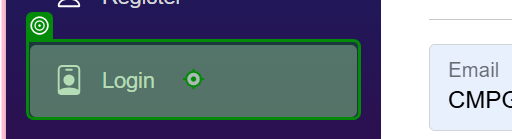
Workflow: Main

Step 1: click

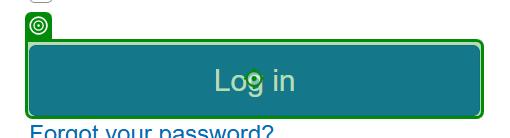
Step 2: click

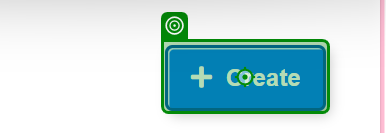
Step 3: click

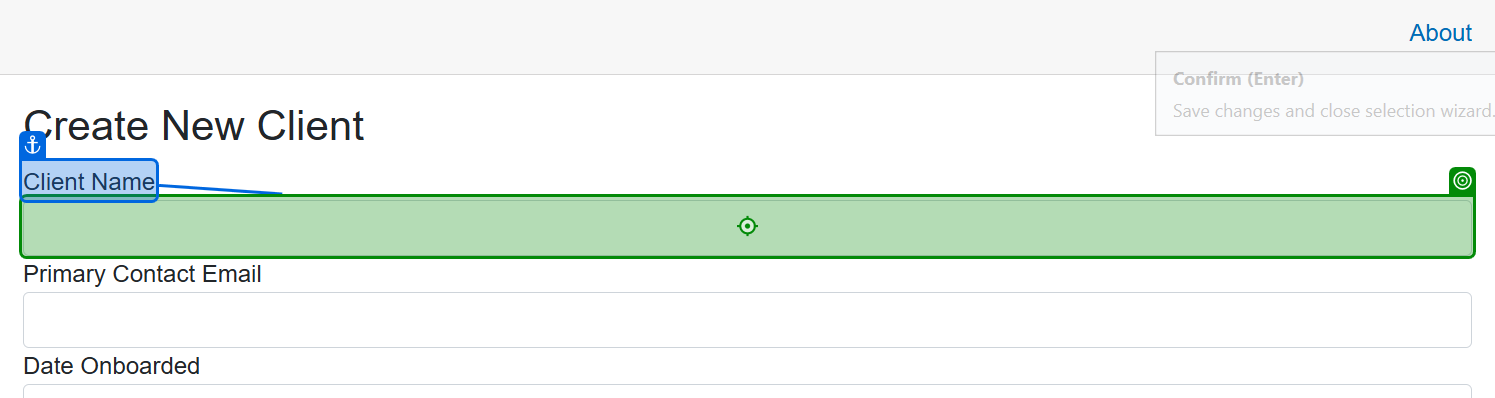
Step 4: type "[CurrentRow("ClientName").ToString]" into 'Client Name'

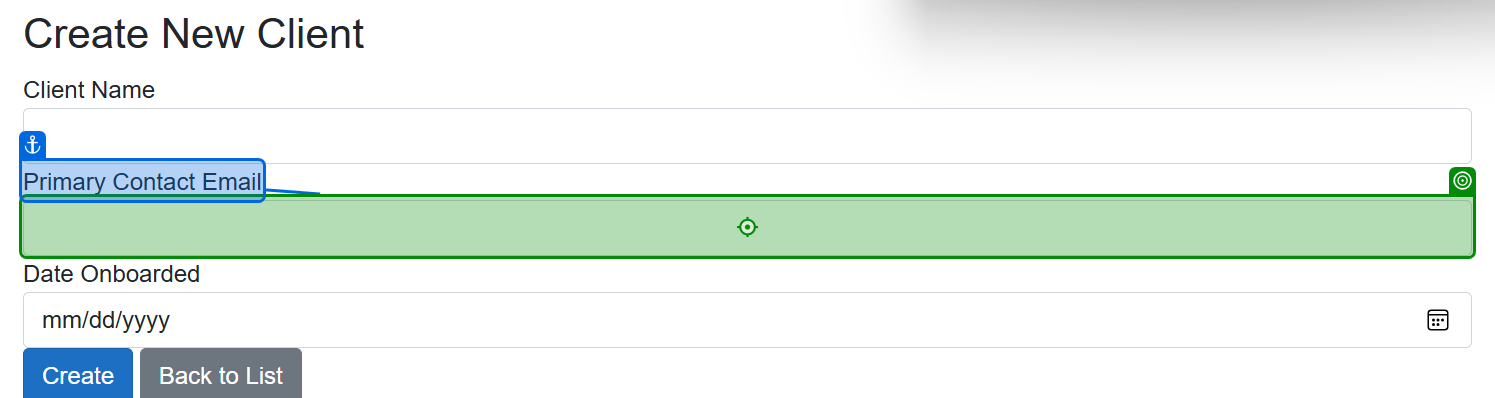
Step 5: type "[CurrentRow("PrimaryContactEmail").ToString]" into 'Primary Contact Email'

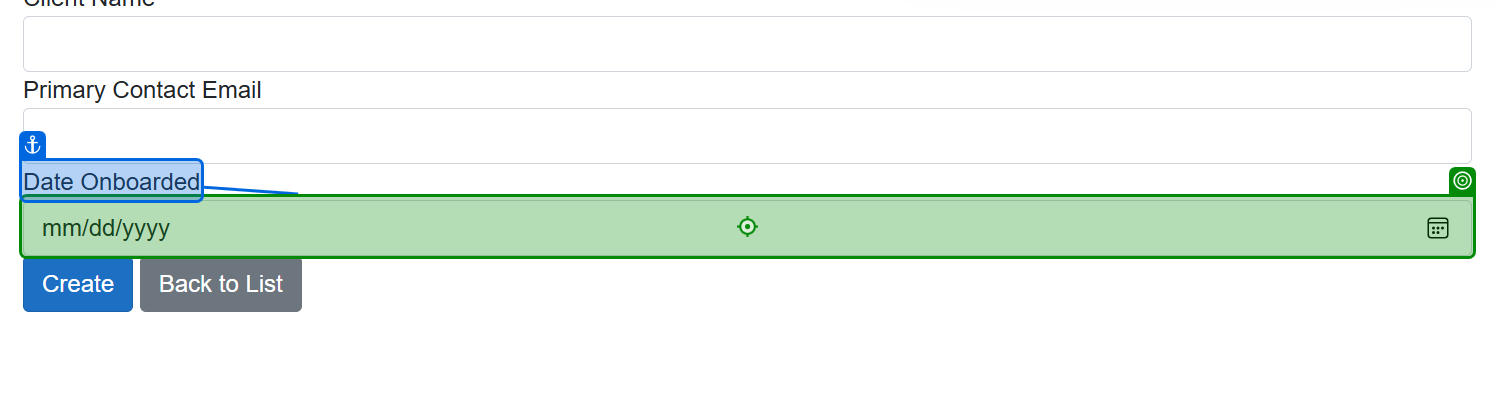
Step 6: type "[CurrentRow("DateOnboarded").ToString]" into 'Date Onboarded'

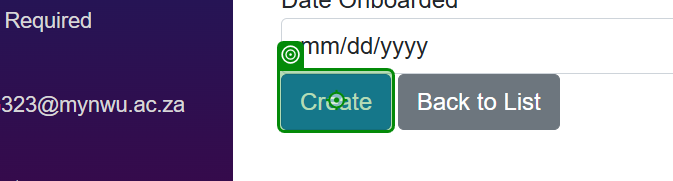
Step 7: click

Step 8: click on 'Create' (no picture)

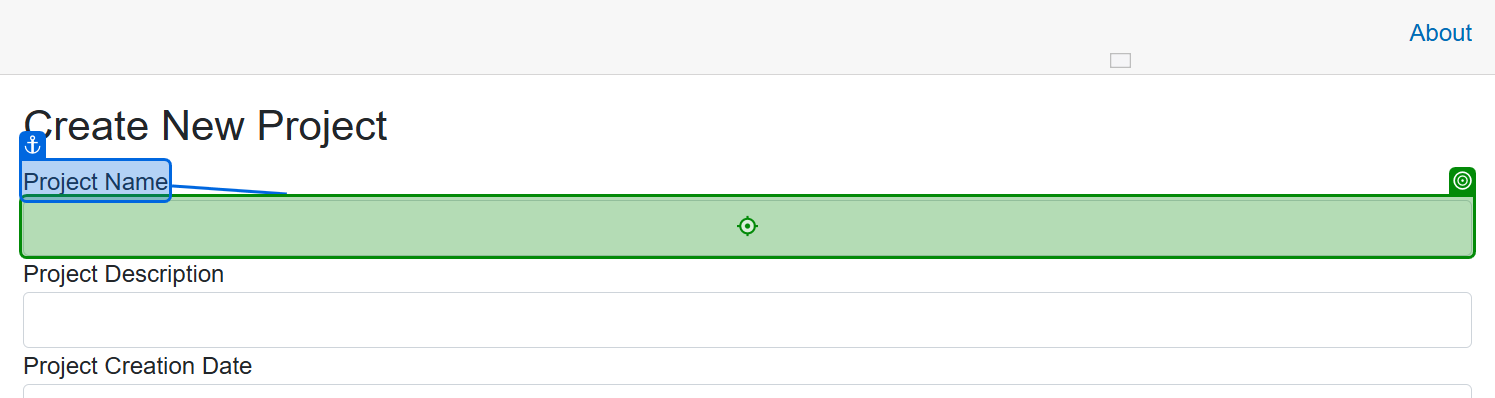
Step 9: type "[CurrentRow("ProjectName").ToString]" into 'Project Name'

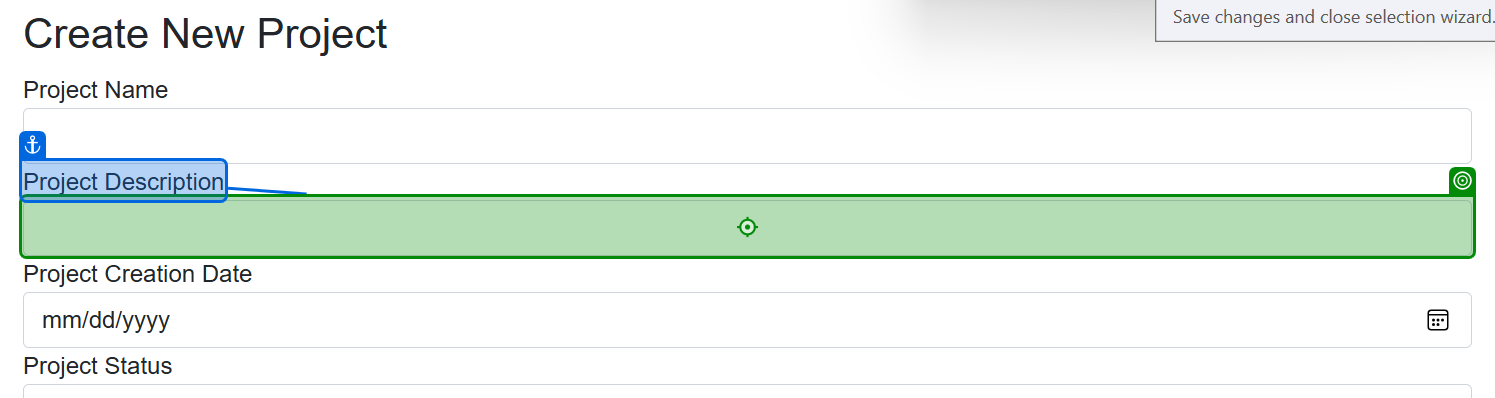
Step 10: type "[CurrentRow("ProjectDescription").ToString]" into 'Project Description'

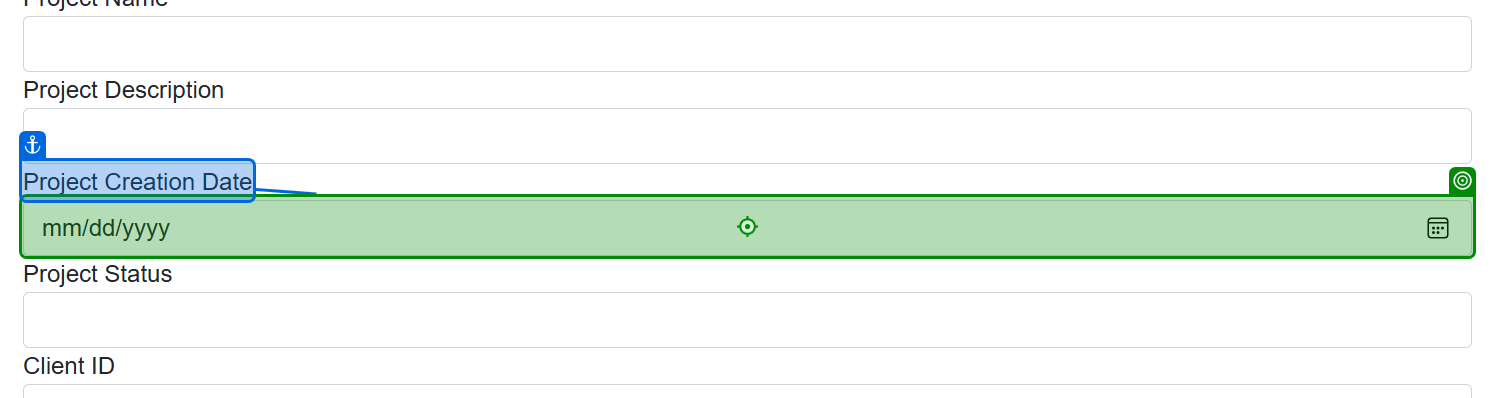
Step 11: type "[CurrentRow("ProjectCreationDate").ToString]" into 'Project Creation Date'

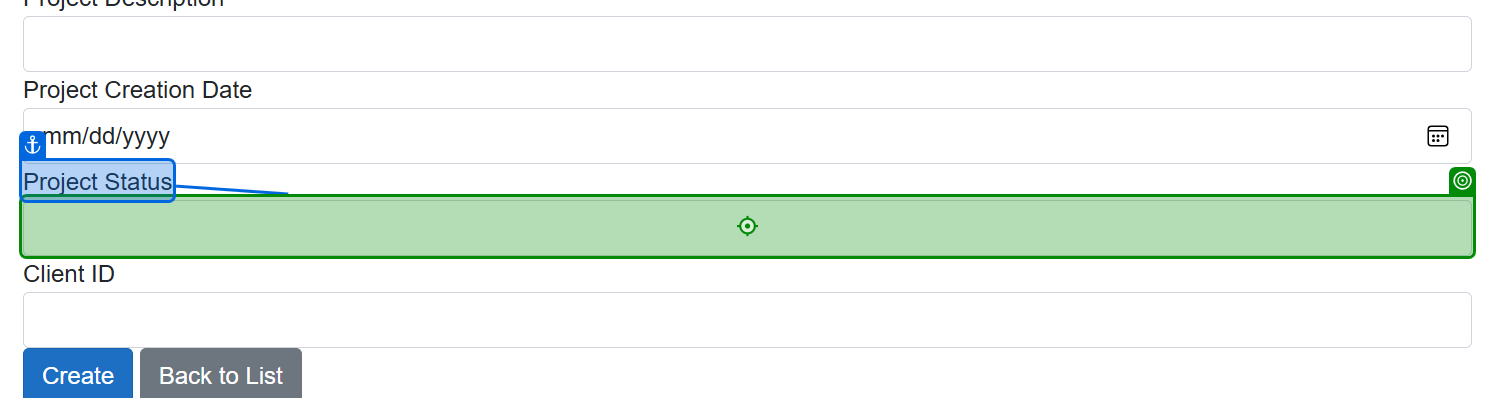
Step 12: type "[CurrentRow("ProjectStatus").ToString]" into 'Project Status'

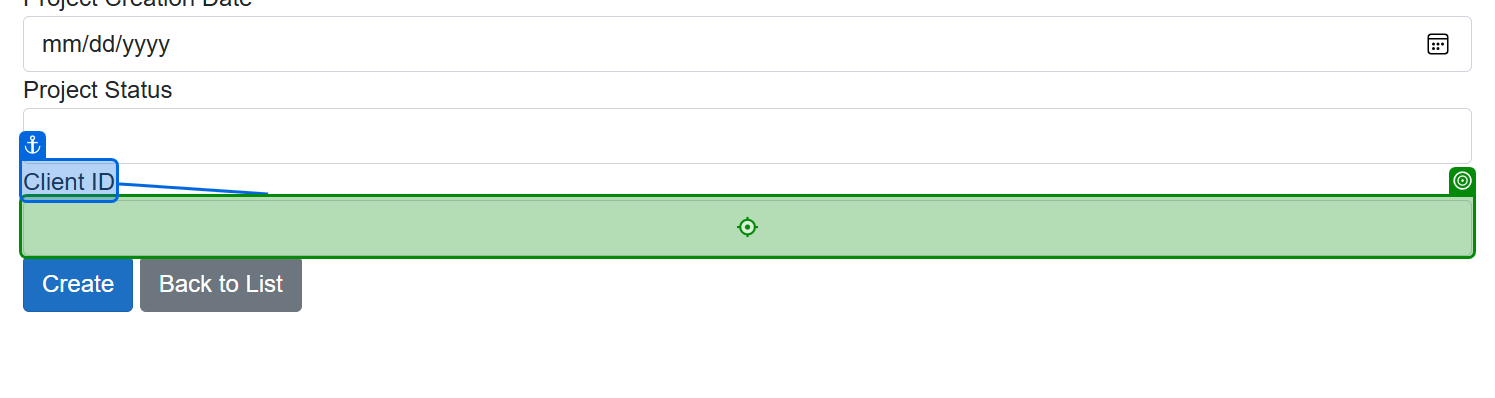
Step 13: type "[CurrentRow("ClientID").ToString]" into 'Client ID'

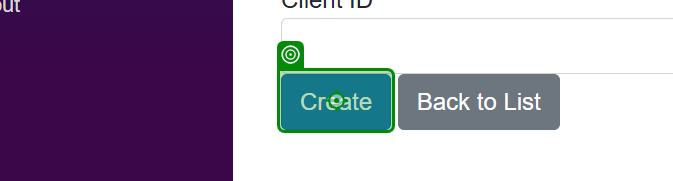
Step 14: click on 'Create'

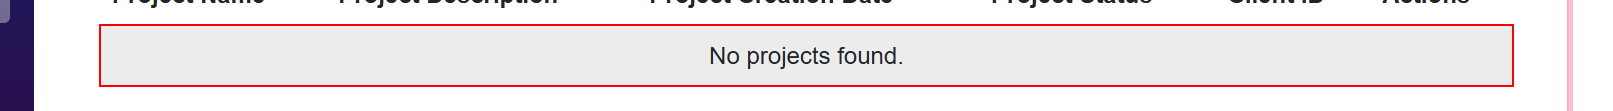
Step 15 [try]: Find Element 'TD' on the table cell